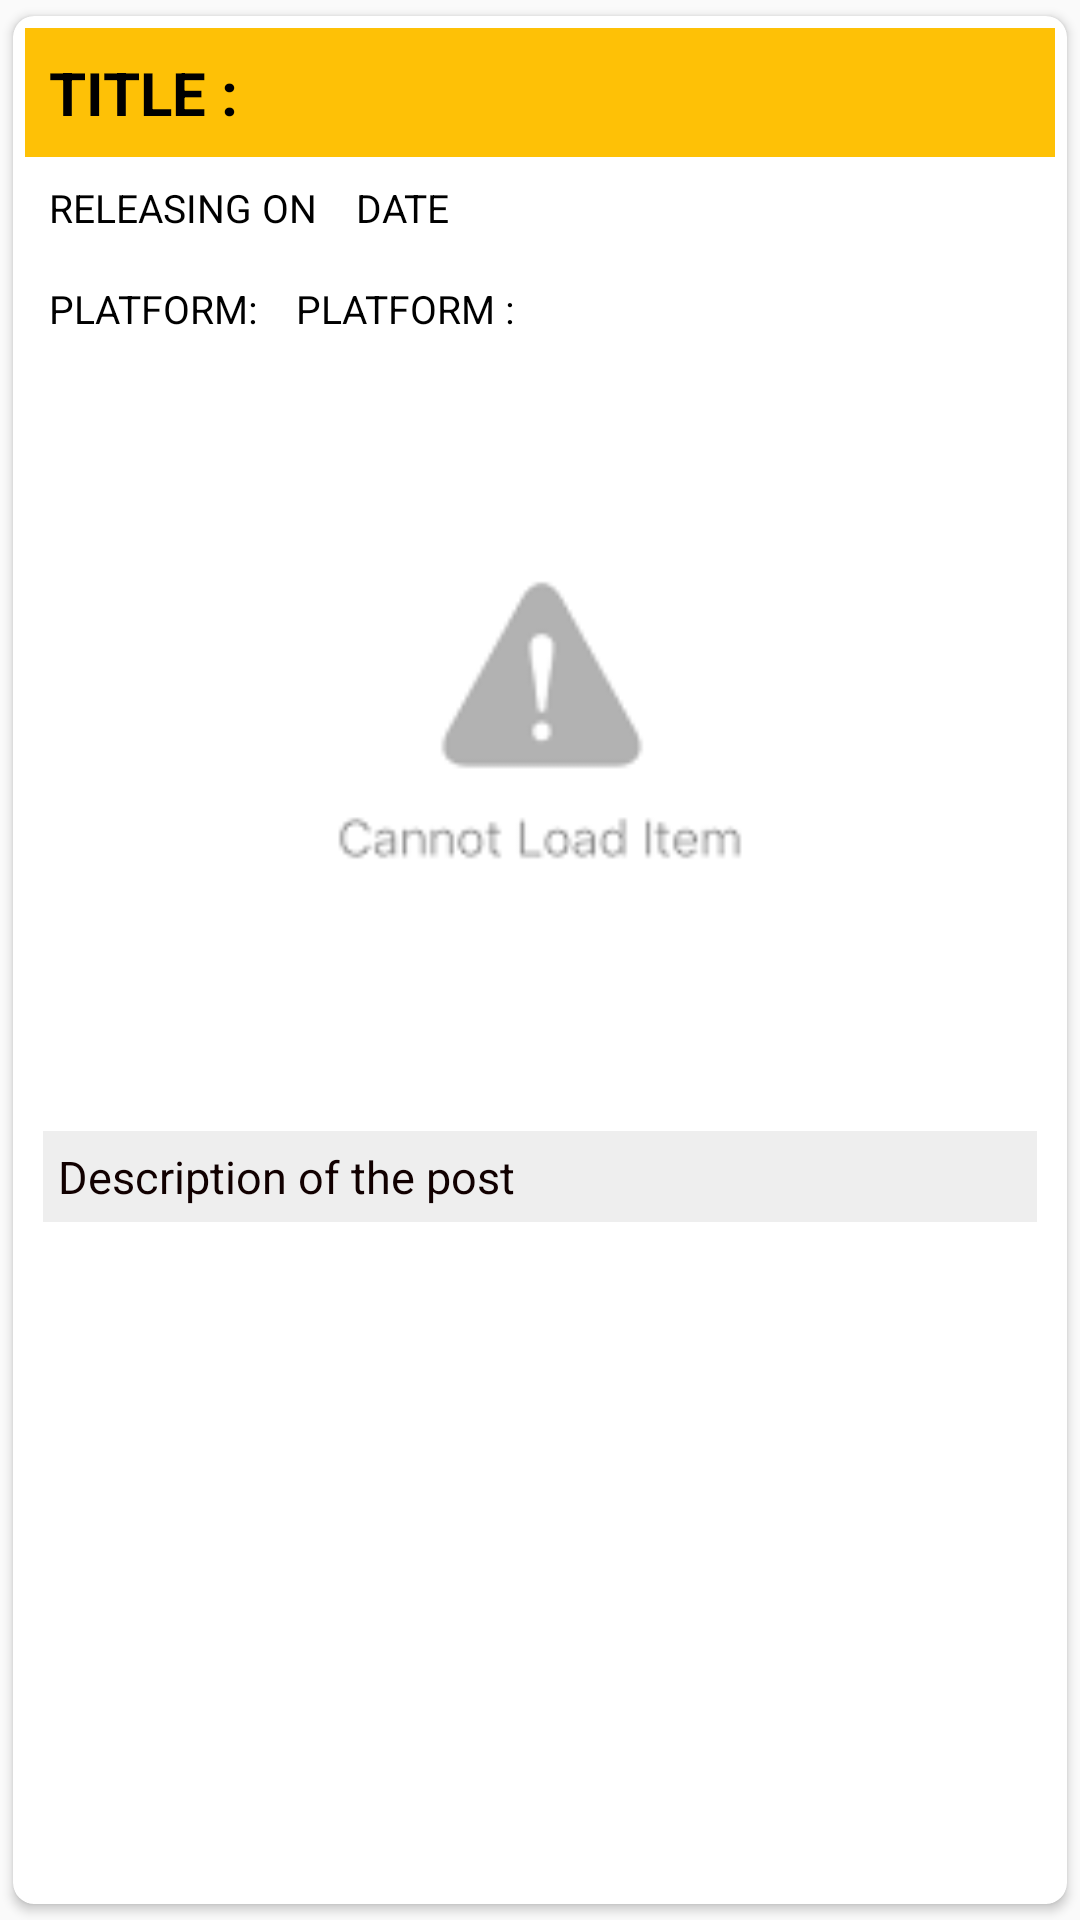

Android layout source for this screen:
<!-- AndroidManifest.xml: application theme Theme.Movies4u -->
<!-- res/layout/ottupdates_item.xml -->
<?xml version="1.0" encoding="utf-8"?>
<androidx.cardview.widget.CardView xmlns:android="http://schemas.android.com/apk/res/android"
    android:layout_width="match_parent"
    android:layout_height="wrap_content"
    xmlns:app="http://schemas.android.com/apk/res-auto"
    app:cardCornerRadius="7dp"
    android:layout_marginLeft="25dp"
    android:layout_marginRight="25dp"
    android:elevation="600dp"
    app:cardUseCompatPadding="true"
    android:outlineSpotShadowColor="@color/black">


    <LinearLayout
        android:layout_width="match_parent"
        android:layout_height="wrap_content"
        android:orientation="vertical"
        android:backgroundTint="@color/black"
        android:outlineAmbientShadowColor="@color/black"
        android:padding="4dp">

        <LinearLayout
            android:layout_width="match_parent"
            android:layout_height="wrap_content"
            android:orientation="horizontal"
            android:background="@color/logo_color"
            >

            <TextView
                android:id="@+id/titletext"
                android:layout_width="match_parent"
                android:layout_height="wrap_content"
                android:layout_gravity="center"
                android:layout_margin="3dp"
                android:padding="5dp"
                android:text="Title :"
                android:textColor="@color/black"
                android:textStyle="bold"
                android:textAllCaps="true"
                android:textSize="20dp"/>



        </LinearLayout>

        <LinearLayout
            android:layout_width="wrap_content"
            android:layout_height="wrap_content"
            android:orientation="horizontal"
            android:background="@color/browser_actions_bg_grey"
            >

            <TextView
                android:layout_width="match_parent"
                android:layout_height="wrap_content"
                android:layout_gravity="center"
                android:layout_margin="3dp"
                android:padding="5dp"
                android:text="Releasing On"
                android:textColor="@color/black"
                android:textAllCaps="true"
                android:textSize="13dp"/>

            <TextView
                android:id="@+id/datetext"
                android:layout_width="match_parent"
                android:layout_height="wrap_content"
                android:layout_gravity="center"
                android:padding="5dp"
                android:text="Date "
                android:textColor="@color/black"
                android:textAllCaps="true"
                android:textSize="13dp"/>

        </LinearLayout>

        <LinearLayout
            android:layout_width="wrap_content"
            android:layout_height="wrap_content"
            android:orientation="horizontal"
            android:background="@color/browser_actions_bg_grey"
            >

            <TextView
                android:layout_width="match_parent"
                android:layout_height="wrap_content"
                android:layout_gravity="center"
                android:layout_margin="3dp"
                android:padding="5dp"
                android:text="Platform:"
                android:textColor="@color/black"
                android:textAllCaps="true"
                android:textSize="13dp"/>

            <TextView
                android:id="@+id/platformtext"
                android:layout_width="match_parent"
                android:layout_height="wrap_content"
                android:layout_gravity="center"
                android:padding="5dp"
                android:text="Platform :"
                android:textColor="@color/black"
                android:textAllCaps="true"
                android:textSize="13dp"/>



        </LinearLayout>

        <ImageView
            android:id="@+id/img1"
            android:layout_width="match_parent"
            android:layout_height="wrap_content"
            android:layout_centerVertical="true"
            android:backgroundTint="@color/black"
            android:src="@drawable/cannot_load_item"
            android:adjustViewBounds="true"
            app:civ_border_color="@color/black"
            app:civ_border_width="20dp" />


        <TextView
            android:id="@+id/descriptiontext"
            android:background="#1000"
            android:layout_width="match_parent"
            android:layout_height="wrap_content"
            android:layout_margin="6dp"
            android:padding="5dp"
            android:text="Description of the post"
            android:textColor="#100"
            android:textSize="15dp"
            />


    </LinearLayout>

</androidx.cardview.widget.CardView>
<!-- resources referenced by this layout -->
<resources>
  <color name="black">#FF000000</color>
  <color name="logo_color">#FFFEC106</color>
  <!-- drawable cannot_load_item: png bitmap (drawable, 2196 bytes) -->
  <style name="Theme.Movies4u" parent="Theme.AppCompat.Light.NoActionBar">
          
          <item name="colorPrimary">@color/purple_500</item>
          <item name="colorPrimaryVariant">@color/purple_700</item>
          <item name="colorOnPrimary">@color/white</item>
          
          <item name="colorSecondary">@color/teal_200</item>
          <item name="colorSecondaryVariant">@color/teal_700</item>
          <item name="colorOnSecondary">@color/black</item>
          
          <item name="android:statusBarColor" tools:targetApi="l">?attr/colorPrimaryVariant</item>
          
      </style>
  <color name="purple_500">#FF6200EE</color>
  <color name="purple_700">#FF3700B3</color>
  <color name="white">#FFFFFFFF</color>
  <color name="teal_200">#FF03DAC5</color>
  <color name="teal_700">#FF018786</color>
</resources>
